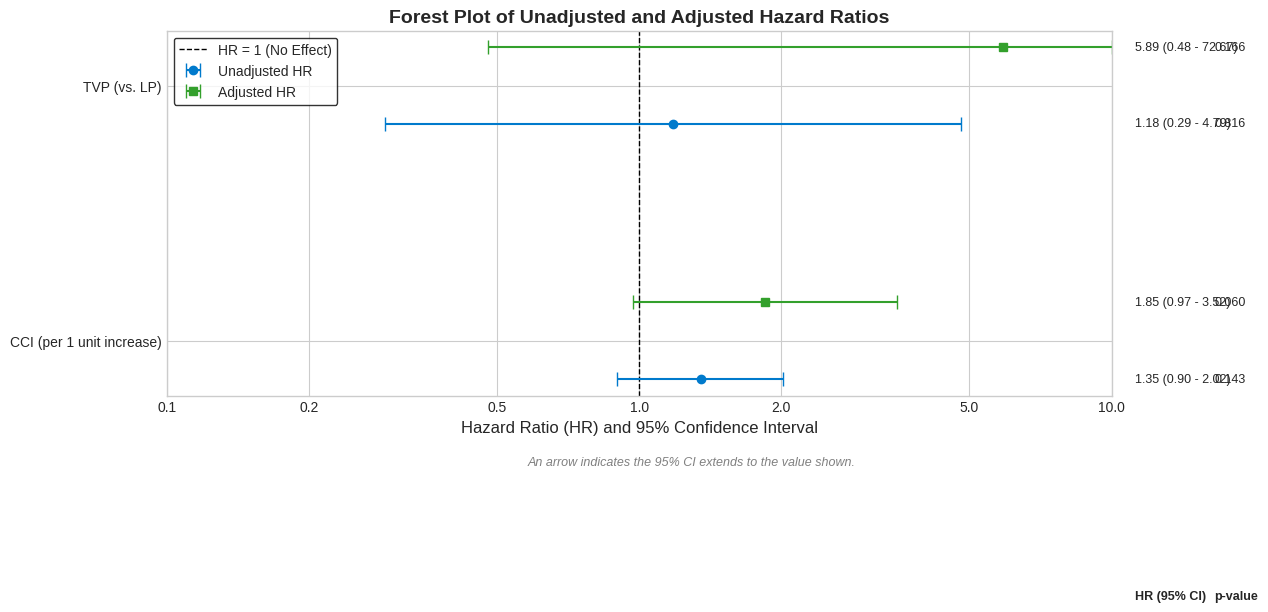

Generate this figure with matplotlib:
import matplotlib.pyplot as plt
import pandas as pd
import numpy as np

# Set a visually appealing plot style
plt.style.use('seaborn-v0_8-whitegrid')

# --- 1. Data with New, Explicit Labels and P-Values ---
plot_data = {
    'display_label': [
        'TVP (vs. LP)',
        'CCI (per 1 unit increase)'
    ],
    'HR_unadj':       [1.18, 1.35],
    'Lower_CI_unadj': [0.29, 0.90],
    'Upper_CI_unadj': [4.79, 2.02],
    'p_unadj':        [0.816, 0.143], # Unadjusted p-values
    'HR_adj':         [5.89, 1.85],
    'Lower_CI_adj':   [0.48, 0.97],
    'Upper_CI_adj':   [72.67, 3.52],
    'p_adj':          [0.166, 0.060]  # Adjusted p-values
}
df = pd.DataFrame(plot_data)

# --- 2. Create the Plot ---
# Increased figure width to make space for the p-value column
fig, ax = plt.subplots(figsize=(14, 5))
y_positions = np.arange(len(df))
offset = 0.15
ax.axvline(x=1, color='black', linestyle='--', linewidth=1, label='HR = 1 (No Effect)')

# --- 3. Plot Data with Capping Logic ---
X_LIMIT = 10
ax.set_xlim(0.1, X_LIMIT)

# Unadjusted HRs
unadj_err = [df['HR_unadj'] - df['Lower_CI_unadj'], df['Upper_CI_unadj'] - df['HR_unadj']]
ax.errorbar(x=df['HR_unadj'], y=y_positions + offset, xerr=unadj_err, fmt='o', color='#007acc', capsize=5, label='Unadjusted HR')

# Adjusted HRs
adj_hr_values = df['HR_adj'].copy()
adj_lower_ci = df['Lower_CI_adj'].copy()
adj_upper_ci = df['Upper_CI_adj'].copy()
tvp_index = df[df['display_label'] == 'TVP (vs. LP)'].index[0]
tvp_y_pos = y_positions[tvp_index] - offset
tvp_upper_ci_original = adj_upper_ci[tvp_index]

if pd.notna(tvp_upper_ci_original) and tvp_upper_ci_original > X_LIMIT:
    adj_upper_ci[tvp_index] = X_LIMIT
    ax.annotate('', xy=(X_LIMIT + 0.9, tvp_y_pos), xytext=(X_LIMIT, tvp_y_pos),
                arrowprops=dict(arrowstyle="->, head_width=0.4, head_length=0.8", color='#33a02c', lw=3),
                va='center')

adj_err = [adj_hr_values - adj_lower_ci, adj_upper_ci - adj_hr_values]
ax.errorbar(x=adj_hr_values, y=y_positions - offset, xerr=adj_err, fmt='s', color='#33a02c', capsize=5, label='Adjusted HR')


# --- 4. Add Text Annotations for HR, CI, and P-Value ---
# Define x-coordinates for the text columns
hr_ci_x_pos = X_LIMIT + 1.2
p_value_x_pos = X_LIMIT + 6.5

for i, row in df.iterrows():
    # Unadjusted HR/CI and p-value
    hr_ci_text_unadj = f"{row['HR_unadj']:.2f} ({row['Lower_CI_unadj']:.2f} - {row['Upper_CI_unadj']:.2f})"
    p_text_unadj = f"{row['p_unadj']:.3f}"
    ax.text(hr_ci_x_pos, y_positions[i] + offset, hr_ci_text_unadj, va='center', ha='left', fontsize=9)
    ax.text(p_value_x_pos, y_positions[i] + offset, p_text_unadj, va='center', ha='left', fontsize=9)
    
    # Adjusted HR/CI and p-value
    original_upper_ci = row['Upper_CI_adj']
    hr_ci_text_adj = f"{row['HR_adj']:.2f} ({row['Lower_CI_adj']:.2f} - {original_upper_ci:.2f})"
    p_text_adj = f"{row['p_adj']:.3f}"
    ax.text(hr_ci_x_pos, y_positions[i] - offset, hr_ci_text_adj, va='center', ha='left', fontsize=9)
    ax.text(p_value_x_pos, y_positions[i] - offset, p_text_adj, va='center', ha='left', fontsize=9)

# Add column headers for the text annotations
header_y_pos = len(df)
ax.text(hr_ci_x_pos, header_y_pos, "HR (95% CI)", va='center', ha='left', fontsize=9, weight='bold')
ax.text(p_value_x_pos, header_y_pos, "p-value", va='center', ha='left', fontsize=9, weight='bold')


# --- 5. Finalize Plot Aesthetics ---
ax.set_xlabel('Hazard Ratio (HR) and 95% Confidence Interval', fontsize=12)
ax.set_title('Forest Plot of Unadjusted and Adjusted Hazard Ratios', fontsize=14, weight='bold')
ax.set_yticks(y_positions)
ax.set_yticklabels(df['display_label'])
ax.invert_yaxis()
ax.set_xscale('log')
ax.set_xticks([0.1, 0.2, 0.5, 1, 2, 5, 10])
ax.get_xaxis().set_major_formatter(plt.ScalarFormatter())
ax.legend(loc='upper left', frameon=True, edgecolor='black')

fig.text(0.5, 0.01, "An arrow indicates the 95% CI extends to the value shown.", ha='center', fontsize=9, style='italic', color='gray')

# Adjust layout to make space for the new p-value column
plt.subplots_adjust(right=0.8, bottom=0.15)
plt.savefig('final_forest_plot_with_pvalues.png', dpi=300, bbox_inches='tight')
plt.show()